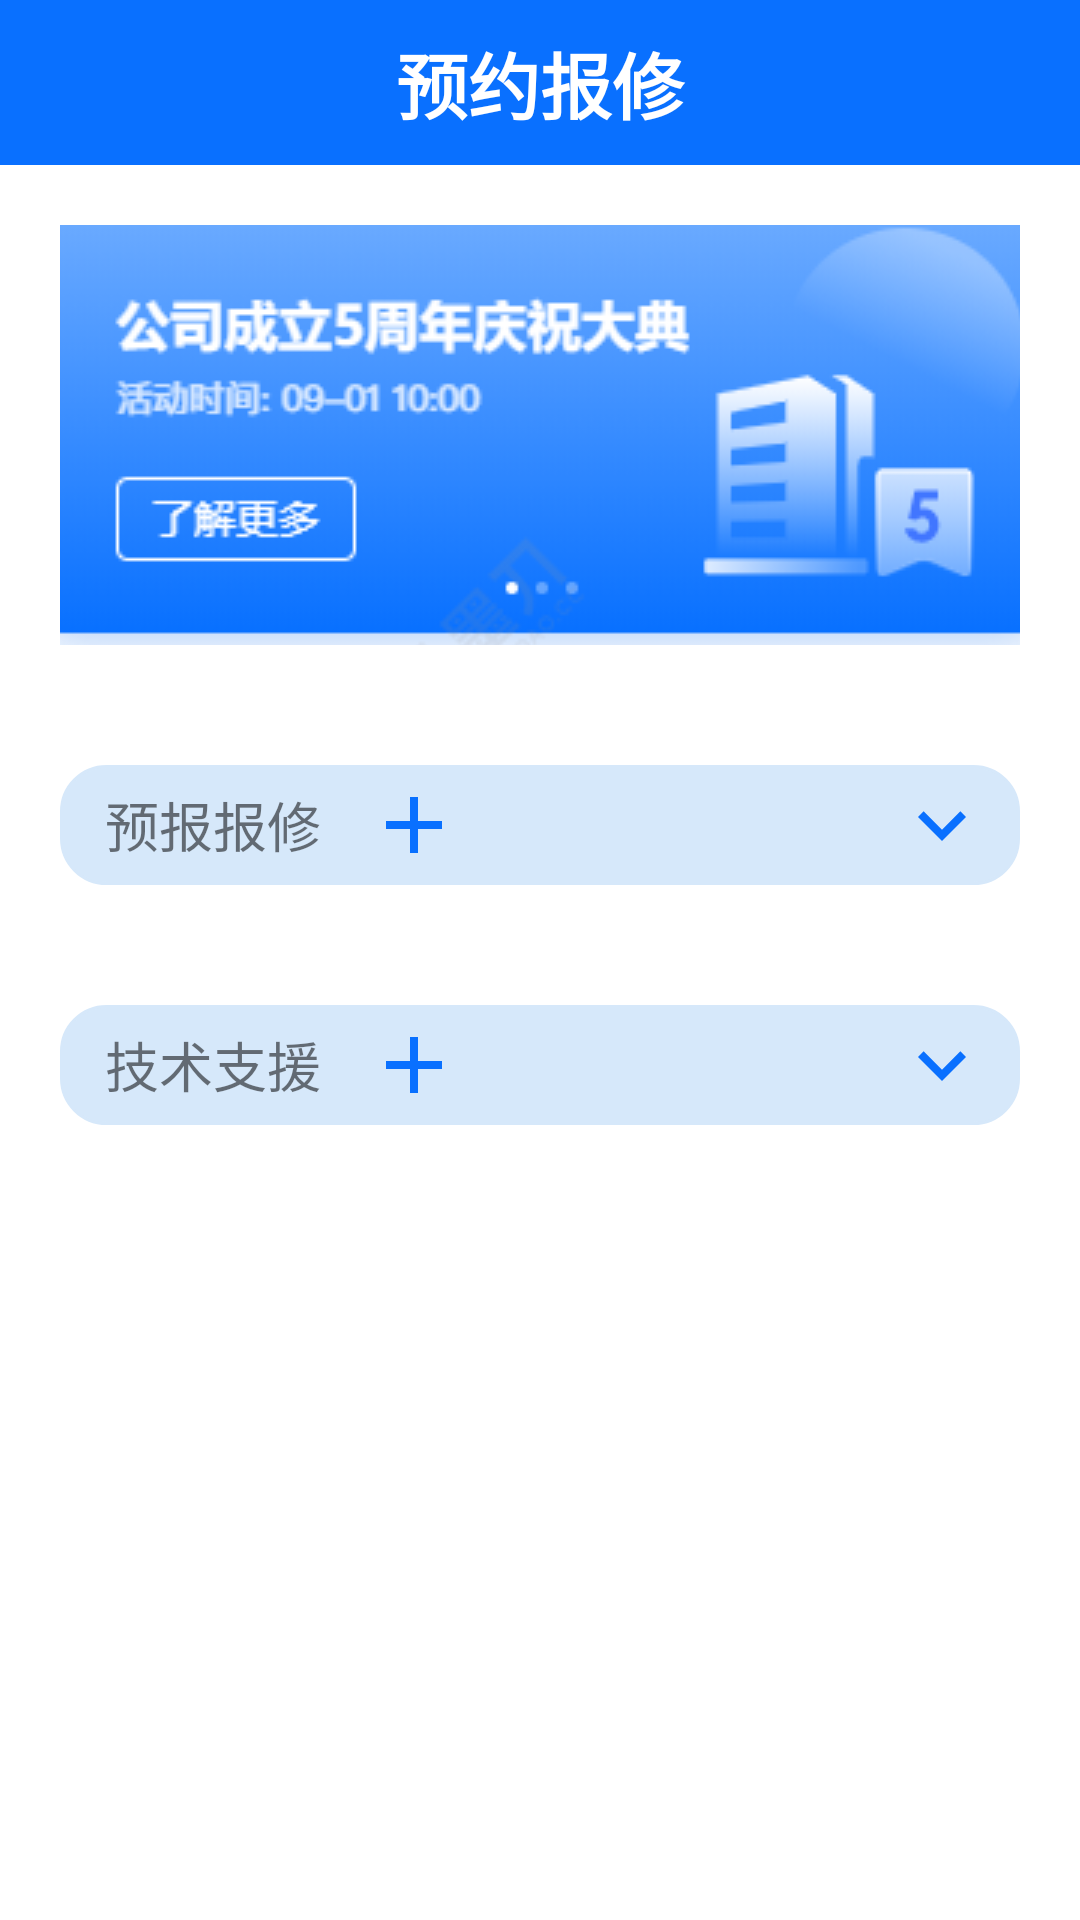

Write the Android layout XML for this screen, with the resource values it uses.
<!-- AndroidManifest.xml: application theme Theme.ZBWX -->
<!-- res/layout/fragment_repair.xml -->
<?xml version="1.0" encoding="utf-8"?>
<LinearLayout xmlns:android="http://schemas.android.com/apk/res/android"
    xmlns:tools="http://schemas.android.com/tools"
    android:layout_width="match_parent"
    android:layout_height="match_parent"
    android:orientation="vertical"
    tools:context=".fragments.RepairFragment">

    <LinearLayout
        android:layout_width="match_parent"
        android:layout_height="55dp"
        android:background="@color/blue_menu"
        android:orientation="horizontal">

        <TextView
            android:layout_width="match_parent"
            android:layout_height="match_parent"
            android:gravity="center"
            android:text="预约报修"
            android:textColor="@color/white"
            android:textSize="24sp"
            android:textStyle="bold" />

    </LinearLayout>

    <ImageView
        android:layout_width="match_parent"
        android:layout_height="140dp"
        android:layout_margin="20dp"
        android:src="@drawable/xuan1"
        android:scaleType="center"/>

    <ScrollView
        android:layout_width="match_parent"
        android:layout_height="match_parent">
        <LinearLayout
            android:layout_width="fill_parent"
            android:layout_height="fill_parent"
            android:orientation="vertical">

            <LinearLayout
                android:layout_width="match_parent"
                android:layout_height="40dp"
                android:orientation="horizontal"
                android:background="@drawable/edittext_father_style"
                android:layout_margin="20dp">
                <TextView
                    android:layout_width="wrap_content"
                    android:layout_height="match_parent"
                    android:text="预报报修"
                    android:paddingStart="15dp"
                    android:gravity="center"
                    android:textSize="18sp"/>
                <ImageView
                    android:id="@+id/add_repair"
                    android:layout_width="wrap_content"
                    android:layout_height="match_parent"
                    android:src="@drawable/ic_add_24"
                    android:scaleType="center"
                    android:paddingHorizontal="15dp"/>
                <View
                    android:layout_width="0dp"
                    android:layout_height="match_parent"
                    android:layout_weight="1"/>
                <ImageView
                    android:id="@+id/more_repair"
                    android:layout_width="wrap_content"
                    android:layout_height="match_parent"
                    android:src="@drawable/ic_more_24"
                    android:scaleType="center"

                    android:paddingHorizontal="10dp"/>


            </LinearLayout>
            <LinearLayout
                android:layout_width="fill_parent"
                android:layout_height="fill_parent"
                android:orientation="vertical">
                <ListView
                    android:id="@+id/list_repair"
                    android:layout_width="match_parent"
                    android:layout_height="wrap_content"
                    android:layout_marginHorizontal="20dp"
                    />
            </LinearLayout>

            <LinearLayout
                android:layout_width="match_parent"
                android:layout_height="40dp"
                android:orientation="horizontal"
                android:background="@drawable/edittext_father_style"
                android:layout_margin="20dp">
                <TextView
                    android:layout_width="wrap_content"
                    android:layout_height="match_parent"
                    android:text="技术支援"
                    android:paddingStart="15dp"
                    android:gravity="center"
                    android:textSize="18sp"/>
                <ImageView
                    android:id="@+id/add_support"
                    android:layout_width="wrap_content"
                    android:layout_height="match_parent"
                    android:src="@drawable/ic_add_24"
                    android:scaleType="center"
                    android:paddingHorizontal="15dp"/>
                <View
                    android:layout_width="0dp"
                    android:layout_height="match_parent"
                    android:layout_weight="1"/>
                <ImageView
                    android:id="@+id/more_support"
                    android:layout_width="wrap_content"
                    android:layout_height="match_parent"
                    android:src="@drawable/ic_more_24"
                    android:scaleType="center"

                    android:paddingHorizontal="10dp"/>


            </LinearLayout>
            <ListView
                android:id="@+id/list_support"
                android:layout_width="match_parent"
                android:layout_height="wrap_content"
                android:layout_marginHorizontal="20dp"
                />

        </LinearLayout>
    </ScrollView>
</LinearLayout>
<!-- resources referenced by this layout -->
<resources>
  <color name="blue_menu">#0970FF</color>
  <color name="white">#FFFFFFFF</color>blue_title
  <!-- drawable edittext_father_style (drawable) -->
  <?xml version="1.0" encoding="utf-8"?>
  <shape xmlns:android="http://schemas.android.com/apk/res/android">
  
      <solid android:color="#D6E8FA" />  
      <stroke
          android:width="1dp"
          android:color="#D6E8FA" />     
      <corners android:radius="15dp" />  
  </shape>
  <!-- drawable ic_add_24 (drawable) -->
  <vector android:height="32dp" android:tint="#0970FF"
      android:viewportHeight="24" android:viewportWidth="24"
      android:width="32dp" xmlns:android="http://schemas.android.com/apk/res/android">
      <path android:fillColor="@android:color/white" android:pathData="M19,13h-6v6h-2v-6H5v-2h6V5h2v6h6v2z"/>
  </vector>
  <!-- drawable ic_more_24 (drawable) -->
  <vector android:height="32dp" android:tint="#0970FF"
      android:viewportHeight="24" android:viewportWidth="24"
      android:width="32dp" xmlns:android="http://schemas.android.com/apk/res/android">
      <path android:fillColor="@android:color/white" android:pathData="M16.59,8.59L12,13.17 7.41,8.59 6,10l6,6 6,-6z"/>
  </vector>
  <!-- drawable xuan1: png bitmap (drawable, 27165 bytes) -->
  <style name="Theme.ZBWX" parent="Theme.MaterialComponents.DayNight.DarkActionBar">
          
          <item name="colorPrimary">@color/purple_500</item>
          <item name="colorPrimaryVariant">@color/blue_menu</item>
          <item name="colorOnPrimary">@color/white</item>
          
          <item name="colorSecondary">@color/teal_200</item>
          <item name="colorSecondaryVariant">@color/teal_700</item>
          <item name="colorOnSecondary">@color/black</item>
          
          <item name="android:statusBarColor">?attr/colorPrimaryVariant</item>
          <item name="windowNoTitle">true</item>
          
          
      </style>
  <color name="purple_500">#FF6200EE</color>
  <color name="teal_200">#FF03DAC5</color>
  <color name="teal_700">#FF018786</color>
  <color name="black">#FF000000</color>
</resources>
